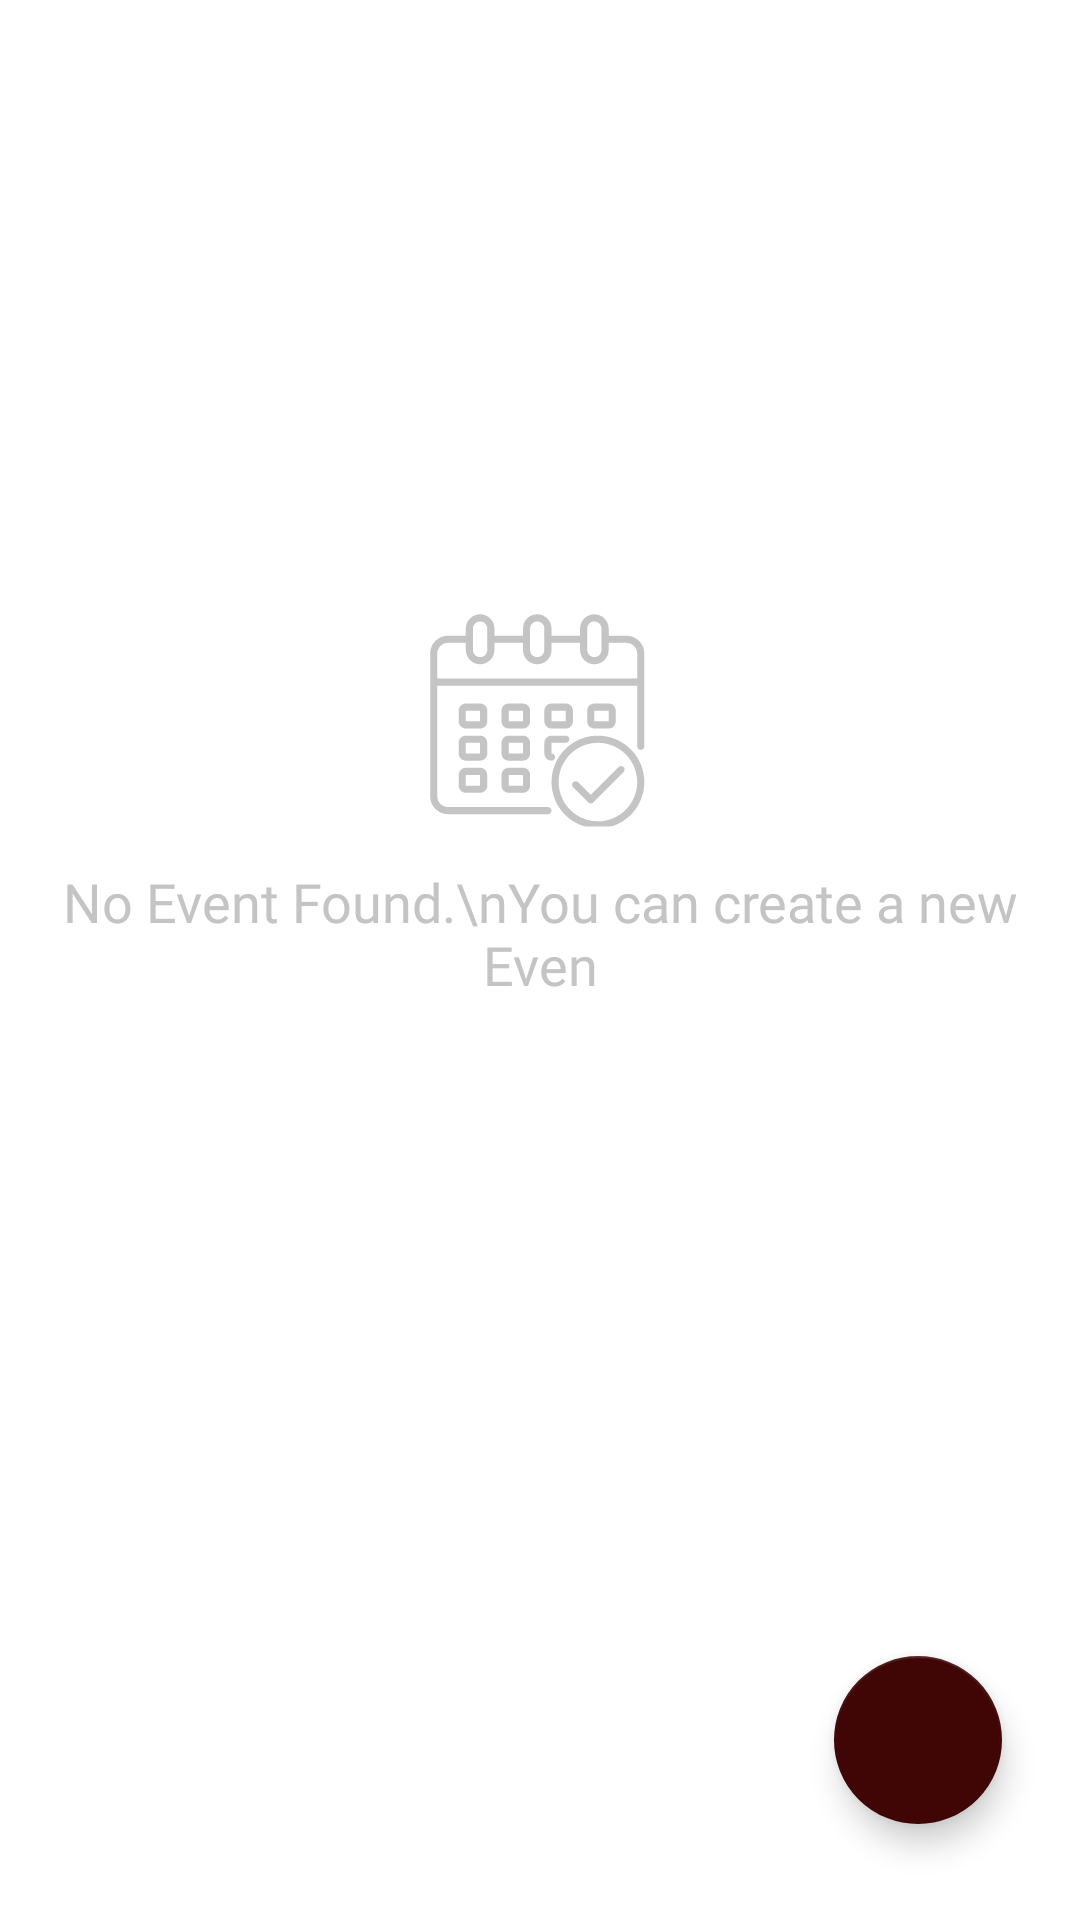

Write the Android layout XML for this screen, with the resource values it uses.
<!-- AndroidManifest.xml: application theme Theme.DuvProject -->
<!-- res/layout/fragment_my_events.xml -->
<androidx.constraintlayout.widget.ConstraintLayout xmlns:android="http://schemas.android.com/apk/res/android"
    xmlns:tools="http://schemas.android.com/tools"
    xmlns:app="http://schemas.android.com/apk/res-auto"
    android:layout_width="match_parent"
    android:layout_height="match_parent"
    tools:context="ui.user.RequestsFragment">

    <ImageView
        android:id="@+id/my_events_image_view"
        android:layout_width="wrap_content"
        android:layout_height="wrap_content"
        android:src="@drawable/ic_calendar"
        app:layout_constraintBottom_toBottomOf="parent"
        app:layout_constraintEnd_toEndOf="parent"
        app:layout_constraintHorizontal_bias="0.498"
        app:layout_constraintStart_toStartOf="parent"
        app:layout_constraintTop_toTopOf="parent"
        app:layout_constraintVertical_bias="0.354" />

    <TextView
        android:id="@+id/my_events_found_text_view"
        android:layout_width="wrap_content"
        android:layout_height="wrap_content"
        android:layout_marginTop="@dimen/margin_12dp"
        android:gravity="center"
        android:textSize="18sp"
        android:fontFamily="@font/roboto"
        android:textColor="@color/light_gray"
        android:text="No Event Found.\nYou can create a new Even"
        app:layout_constraintEnd_toEndOf="@+id/my_events_image_view"
        app:layout_constraintStart_toStartOf="@+id/my_events_image_view"
        app:layout_constraintTop_toBottomOf="@+id/my_events_image_view" />

    <com.google.android.material.floatingactionbutton.FloatingActionButton
        android:layout_width="wrap_content"
        android:layout_height="wrap_content"
        android:layout_marginEnd="@dimen/margin_26dp"
        android:layout_marginBottom="32dp"
        android:src="@drawable/ic_add"
        app:layout_constraintBottom_toBottomOf="parent"
        app:layout_constraintEnd_toEndOf="parent"
        app:tint="@color/white" />
</androidx.constraintlayout.widget.ConstraintLayout>
<!-- resources referenced by this layout -->
<resources>
  <color name="light_gray">#C4C4C4</color>
  <color name="white">#FFFFFFFF</color>
  <dimen name="margin_12dp">12dp</dimen>
  <dimen name="margin_26dp">26dp</dimen>
  <!-- drawable ic_calendar: vector/xml drawable (drawable, 10645 chars, omitted) -->
  <style name="Theme.DuvProject" parent="Theme.MaterialComponents.DayNight.DarkActionBar">
          
          <item name="colorPrimary">@color/oxblood_main</item>
          <item name="colorPrimaryVariant">@color/white</item>
          <item name="colorOnPrimary">@color/white</item>
          
          <item name="colorSecondary">@color/oxblood_main</item>
          <item name="colorSecondaryVariant">@color/oxblood_main</item>
          <item name="colorOnSecondary">@color/black</item>
          
          <item name="android:statusBarColor" tools:targetApi="l">?attr/colorPrimaryVariant</item>
          
          <item name="colorControlNormal">@color/black</item>
      </style>
  <color name="oxblood_main">#400606</color>
  <color name="black">#FF000000</color>
</resources>
